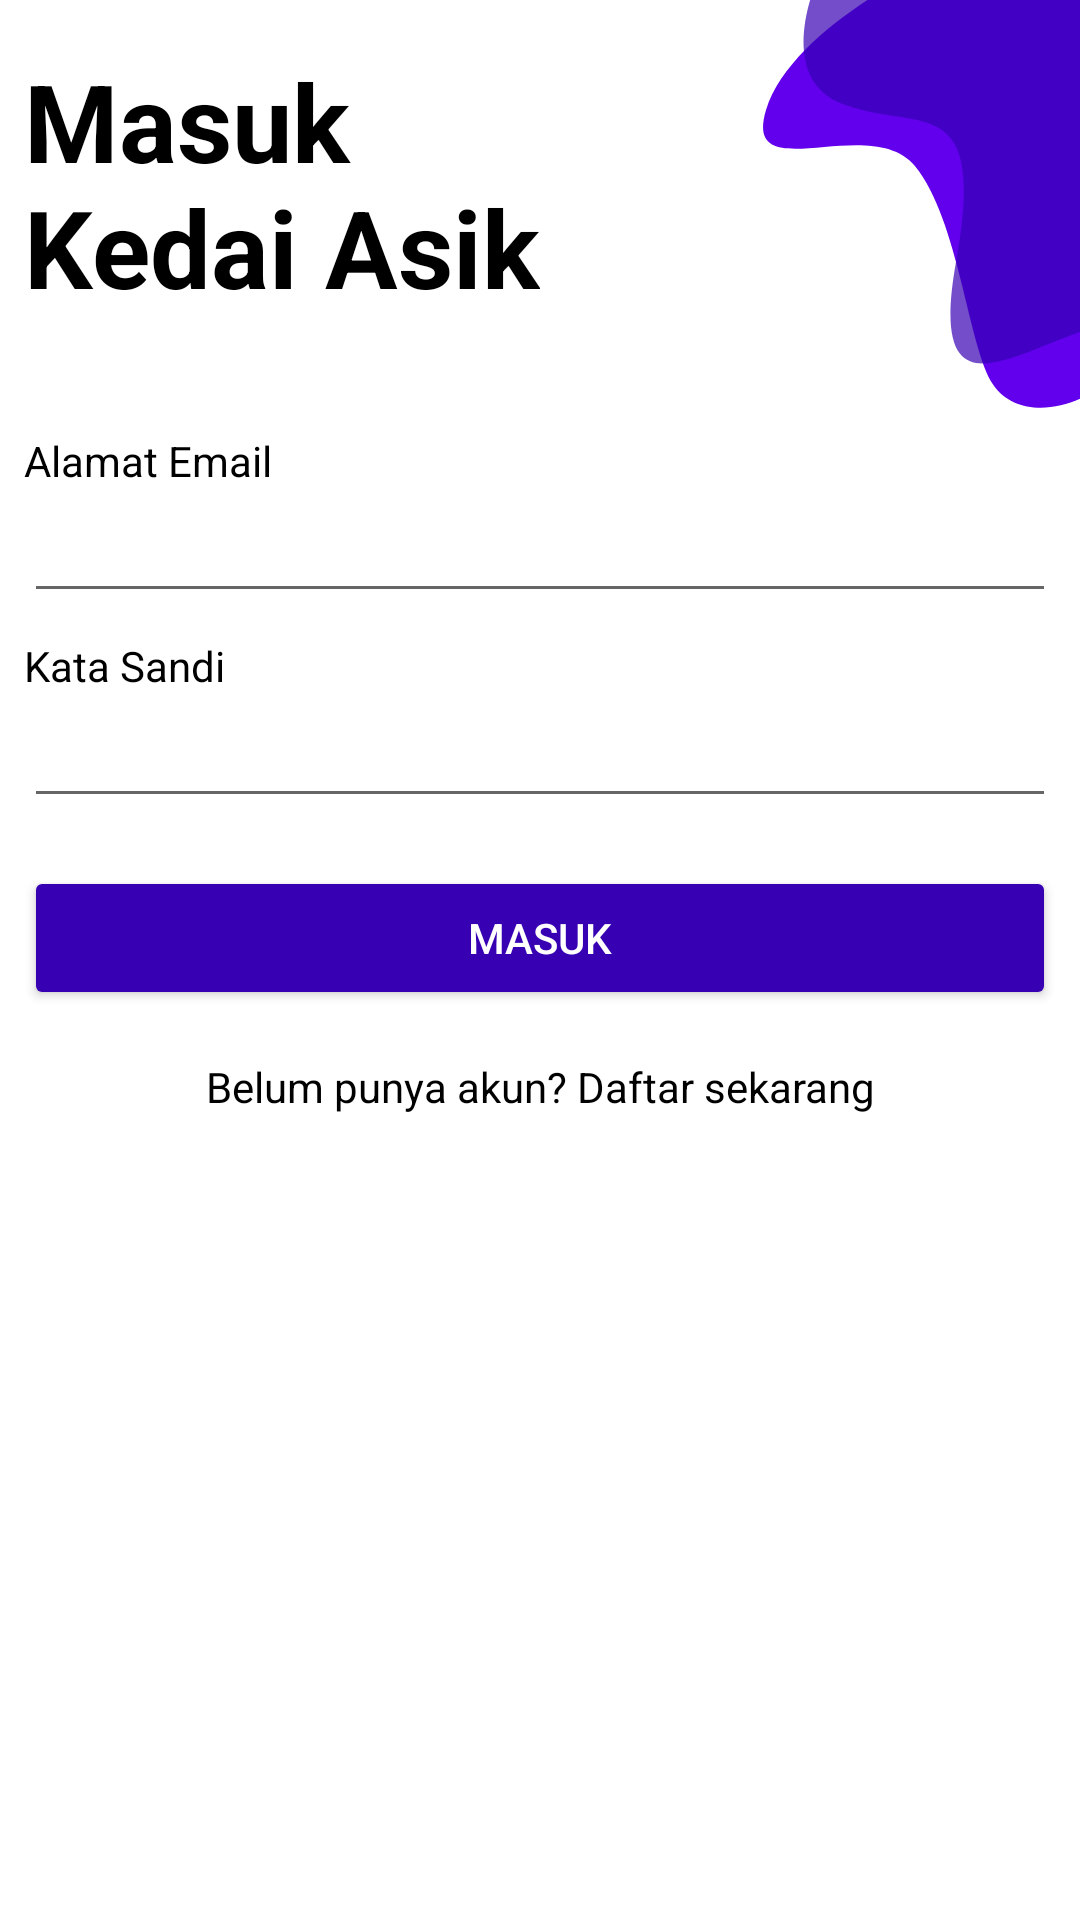

Layout XML and referenced resources for this Android screen:
<!-- AndroidManifest.xml: application theme AppTheme -->
<!-- res/layout/activity_signin.xml -->
<?xml version="1.0" encoding="utf-8"?>
<ScrollView xmlns:android="http://schemas.android.com/apk/res/android"
    xmlns:app="http://schemas.android.com/apk/res-auto"
    xmlns:tools="http://schemas.android.com/tools"
    android:layout_width="match_parent"
    android:layout_height="match_parent"
    android:background="@android:color/white">

    <androidx.constraintlayout.widget.ConstraintLayout
        android:layout_width="match_parent"
        android:layout_height="wrap_content"
        tools:context=".SigninActivity">

        <Button
            android:id="@+id/button_signin"
            style="@style/buttonStyle"
            android:layout_width="0dp"
            android:layout_height="wrap_content"
            android:layout_marginStart="8dp"
            android:layout_marginTop="16dp"
            android:layout_marginEnd="8dp"
            android:text="@string/signin_btn"
            app:layout_constraintEnd_toEndOf="parent"
            app:layout_constraintStart_toStartOf="parent"
            app:layout_constraintTop_toBottomOf="@+id/editText_signin_password" />

        <EditText
            android:id="@+id/editText_signin_password"
            android:layout_width="0dp"
            android:layout_height="wrap_content"
            android:layout_marginStart="8dp"
            android:layout_marginEnd="8dp"
            android:drawableStart="@drawable/ic_password"
            android:drawablePadding="8dp"
            android:ems="10"
            android:inputType="textPassword"
            app:layout_constraintEnd_toEndOf="parent"
            app:layout_constraintStart_toStartOf="parent"
            app:layout_constraintTop_toBottomOf="@+id/textView_signin_password_title" />

        <EditText
            android:id="@+id/editText_signin_email"
            android:layout_width="0dp"
            android:layout_height="wrap_content"
            android:layout_marginStart="8dp"
            android:layout_marginEnd="8dp"
            android:drawableStart="@drawable/ic_person"
            android:drawablePadding="8dp"
            android:ems="10"
            android:inputType="textEmailAddress"
            app:layout_constraintEnd_toEndOf="parent"
            app:layout_constraintStart_toStartOf="parent"
            app:layout_constraintTop_toBottomOf="@+id/textView_signin_email_title" />

        <ImageView
            android:id="@+id/imageView_signin_background_title"
            android:layout_width="wrap_content"
            android:layout_height="wrap_content"
            app:layout_constraintEnd_toEndOf="parent"
            app:layout_constraintTop_toTopOf="parent"
            app:srcCompat="@drawable/ic_background" />

        <TextView
            android:id="@+id/textView_signin_email_title"
            android:layout_width="0dp"
            android:layout_height="wrap_content"
            android:layout_marginStart="8dp"
            android:layout_marginTop="8dp"
            android:layout_marginEnd="8dp"
            android:text="@string/email"
            app:layout_constraintEnd_toEndOf="parent"
            app:layout_constraintHorizontal_bias="0.0"
            app:layout_constraintStart_toStartOf="parent"
            app:layout_constraintTop_toBottomOf="@+id/imageView_signin_background_title" />

        <TextView
            android:id="@+id/textView_signin"
            android:layout_width="wrap_content"
            android:layout_height="wrap_content"
            android:layout_marginStart="8dp"
            android:layout_marginTop="16dp"
            android:layout_marginEnd="8dp"
            android:layout_marginBottom="8dp"
            android:clickable="true"
            android:focusable="true"
            android:text="@string/intent_singup_from_signin"
            app:layout_constraintBottom_toBottomOf="parent"
            app:layout_constraintEnd_toEndOf="parent"
            app:layout_constraintStart_toStartOf="parent"
            app:layout_constraintTop_toBottomOf="@+id/button_signin" />

        <TextView
            android:id="@+id/textView_signin_password_title"
            android:layout_width="0dp"
            android:layout_height="wrap_content"
            android:layout_marginStart="8dp"
            android:layout_marginTop="8dp"
            android:layout_marginEnd="8dp"
            android:text="@string/password"
            app:layout_constraintEnd_toEndOf="parent"
            app:layout_constraintStart_toStartOf="parent"
            app:layout_constraintTop_toBottomOf="@+id/editText_signin_email" />

        <TextView
            android:id="@+id/textView_signin_title"
            android:layout_width="wrap_content"
            android:layout_height="wrap_content"
            android:layout_marginStart="8dp"
            android:layout_marginTop="16dp"
            android:text="@string/signin"
            android:textSize="36sp"
            android:textStyle="bold"
            app:layout_constraintStart_toStartOf="parent"
            app:layout_constraintTop_toTopOf="parent" />
    </androidx.constraintlayout.widget.ConstraintLayout>

</ScrollView>
<!-- resources referenced by this layout -->
<resources>
  <!-- drawable ic_background (drawable) -->
  <vector xmlns:android="http://schemas.android.com/apk/res/android"
      android:width="106dp"
      android:height="136dp"
      android:viewportWidth="106"
      android:viewportHeight="136">
      <group>
          <clip-path
              android:pathData="M110,0l-110,0l-0,136l110,0z"/>
          <path
              android:pathData="M1.342,36.667C7.781,15.333 38.903,-3.556 53.659,-10.333L123.415,-3.667C123.191,37.667 120.866,121.933 113.354,128.333C103.963,136.333 85.518,140.333 77.134,128.333C68.75,116.333 65.732,73.333 50.976,55.333C36.22,37.333 -6.707,63.333 1.342,36.667Z"
              android:fillColor="#6200EE"/>
          <path
              android:pathData="M26.829,34.667C6.439,26.933 14.533,-0.111 21.128,-12.667C44.268,-13.333 95.177,-13.733 113.689,-10C136.829,-5.333 144.878,102.333 116.707,107.667C88.537,113 54.329,144.667 64.726,87C75.122,29.333 52.317,44.333 26.829,34.667Z"
              android:fillColor="#3700B3"
              android:fillAlpha="0.7"/>
      </group>
  </vector>
  <string name="email">Alamat Email</string>
  <string name="intent_singup_from_signin">Belum punya akun? Daftar sekarang</string>
  <string name="password">Kata Sandi</string>
  <string name="signin">Masuk \nKedai Asik</string>
  <string name="signin_btn">Masuk</string>
  <style name="buttonStyle">
          <item name="backgroundTint">@color/colorPrimaryDark</item>
          <item name="android:textColor">@android:color/white</item>
      </style>
  <style name="AppTheme" parent="Theme.AppCompat.Light.DarkActionBar">
          
          <item name="colorPrimary">@color/colorPrimary</item>
          <item name="colorPrimaryDark">@color/colorPrimaryDark</item>
          <item name="colorAccent">@color/colorAccent</item>
          <item name="android:textColor">@android:color/black</item>
      </style>
  <!-- not gathered from this repository: default colours our renderer supplied (Android Studio template values) -->
  <color name="colorPrimary">#FF6200EE</color>
  <color name="colorPrimaryDark">#FF3700B3</color>
  <color name="colorAccent">#FF03DAC5</color>
</resources>
